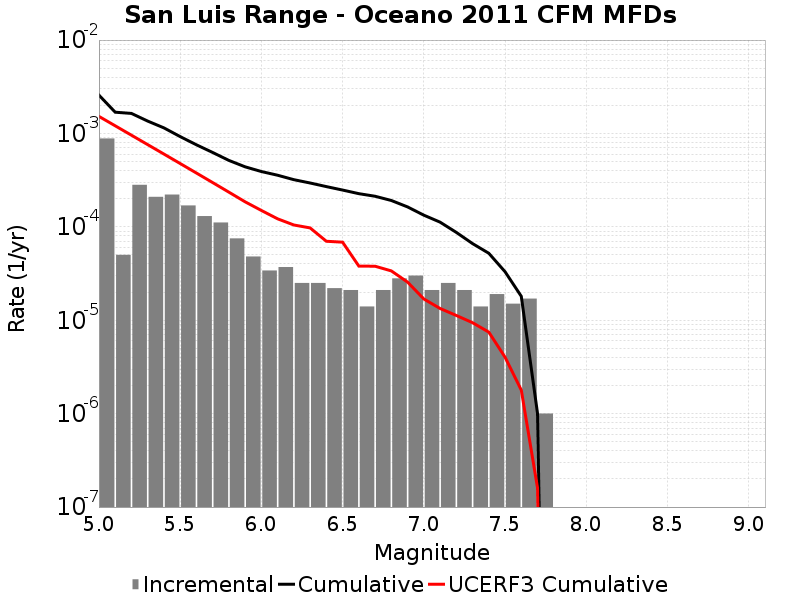

The file beside this chart, header and first rows:
Magnitude, Incremental Rate, Cumulative Rate, UCERF3 Cumulative Rate
5.05, 8.8365027E-4, 0.002573, 0.001523
5.15, 5.015041E-5, 0.001689, 0.001208
5.25, 2.818453E-4, 0.001639, 9.581599E-4
5.35, 2.0962872E-4, 0.001357, 7.595943E-4
5.45, 2.2166481E-4, 0.001147, 6.01868E-4
5.55, 1.6950839E-4, 9.257766E-4, 4.7658157E-4
5.65, 1.3039107E-4, 7.562682E-4, 3.7706303E-4
5.75, 1.1133391E-4, 6.258771E-4, 2.9801263E-4
5.85, 7.522562E-5, 5.145432E-4, 2.3522065E-4
5.95, 4.8144393E-5, 4.393176E-4, 1.8534322E-4
6.05, 3.410228E-5, 3.911732E-4, 1.4986501E-4
6.15, 3.7111306E-5, 3.5707094E-4, 1.2188105E-4
6.25, 2.5075205E-5, 3.1995962E-4, 1.0471954E-4
6.35, 2.5075205E-5, 2.948844E-4, 9.743923E-5
6.45, 2.206618E-5, 2.698092E-4, 7.011643E-5
6.55, 2.1063173E-5, 2.4774304E-4, 6.854357E-5
6.65, 1.4042115E-5, 2.2667985E-4, 3.8002905E-5
6.75, 2.1063173E-5, 2.1263774E-4, 3.7890044E-5
6.85, 2.808423E-5, 1.9157457E-4, 3.375653E-5
6.95, 3.0090247E-5, 1.6349035E-4, 2.5618629E-5
7.05, 2.1063173E-5, 1.334001E-4, 1.6901635E-5
7.15, 2.5075205E-5, 1.1233692E-4, 1.3375423E-5
7.25, 2.1063173E-5, 8.726172E-5, 1.1253915E-5
7.35, 1.4042115E-5, 6.619854E-5, 9.418661E-6
7.45, 1.9057155E-5, 5.215643E-5, 7.466646E-6
7.55, 1.5045123E-5, 3.309927E-5, 4.025845E-6
7.65, 1.705114E-5, 1.8054148E-5, 1.7890821E-6
7.75, 1.0030083E-6, 1.0030083E-6, 1.6089905E-7
7.85, 0.0, 0.0, 0.0
7.95, 0.0, 0.0, 0.0
8.05, 0.0, 0.0, 0.0
8.15, 0.0, 0.0, 0.0
8.25, 0.0, 0.0, 0.0
8.35, 0.0, 0.0, 0.0
8.45, 0.0, 0.0, 0.0
8.55, 0.0, 0.0, 0.0
8.65, 0.0, 0.0, 0.0
8.75, 0.0, 0.0, 0.0
8.85, 0.0, 0.0, 0.0
8.95, 0.0, 0.0, 0.0
9.05, 0.0, 0.0, 0.0
